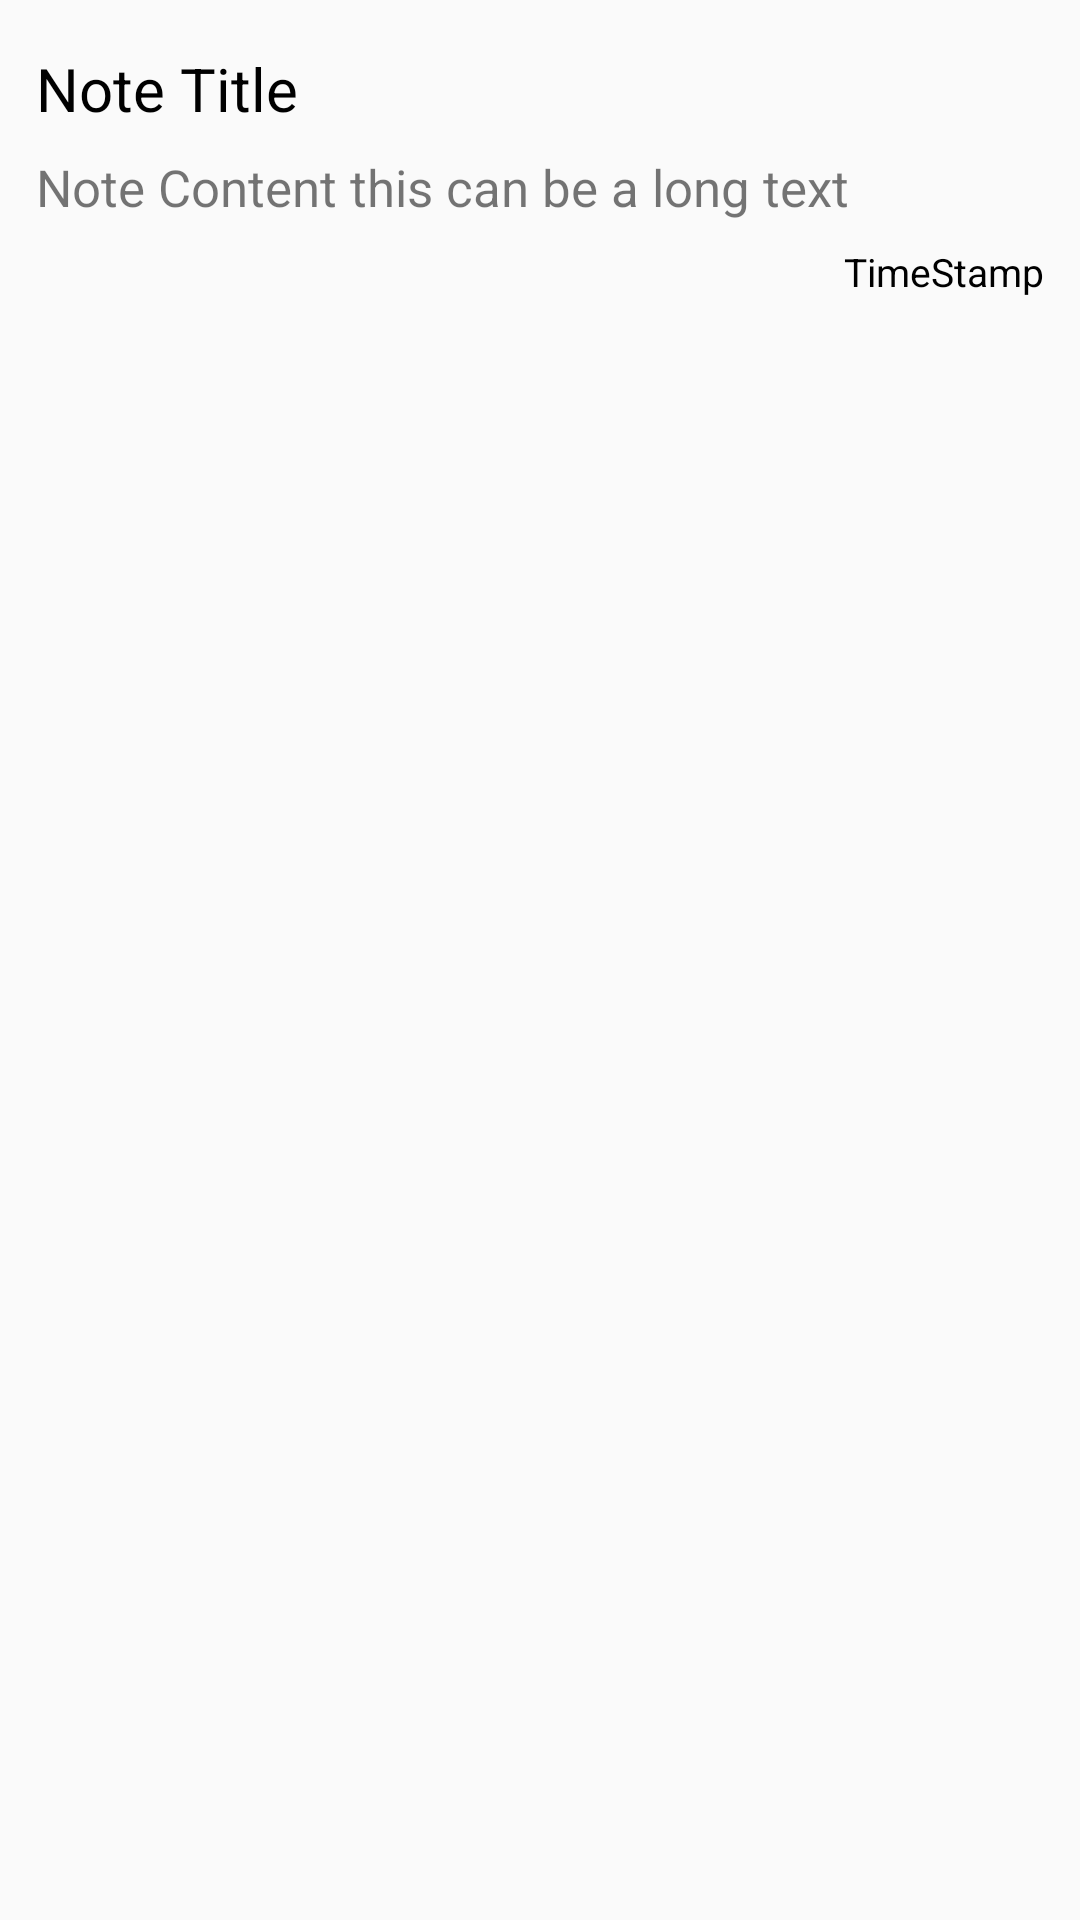

The Android layout XML behind this screen, and the referenced resources:
<!-- AndroidManifest.xml: application theme Theme.DSCNotes -->
<!-- res/layout/recycler_note_item.xml -->
<?xml version="1.0" encoding="utf-8"?>
<LinearLayout xmlns:android="http://schemas.android.com/apk/res/android"
    android:orientation="vertical"
    android:layout_width="match_parent"
    android:layout_height="wrap_content"
    android:padding="12dp"
    android:layout_marginVertical="10dp"
    android:backgroundTint="@color/white"
    android:background="@drawable/round_note">

    <TextView
        android:layout_width="match_parent"
        android:layout_height="wrap_content"
        android:text="Note Title"
        android:id="@+id/note_title_text_view"
        android:textColor="@color/black"
        android:textSize="20sp"
        android:layout_marginVertical="4dp"/>

    <TextView
        android:layout_width="match_parent"
        android:layout_height="wrap_content"
        android:text="Note Content this can be a long text"
        android:id="@+id/note_content_text_view"
        android:maxLines="2"
        android:ellipsize="end"
        android:textSize="17sp"
        android:layout_marginVertical="4dp"/>
    <TextView
        android:layout_width="match_parent"
        android:layout_height="wrap_content"
        android:id="@+id/note_date_text_view"
        android:text="TimeStamp"
        android:gravity="right"
        android:textColor="@color/black"
        android:textSize="13sp"
        android:layout_marginVertical="4dp"/>


</LinearLayout>
<!-- resources referenced by this layout -->
<resources>
  <style name="Theme.DSCNotes" parent="Base.Theme.DSCNotes" />
  <style name="Base.Theme.DSCNotes" parent="Theme.AppCompat.DayNight.NoActionBar">
          
          
      </style>
  <!-- not gathered from this repository: default colours our renderer supplied (Android Studio template values) -->
  <color name="black">#FF000000</color>
  <color name="white">#FFFFFFFF</color>
</resources>
